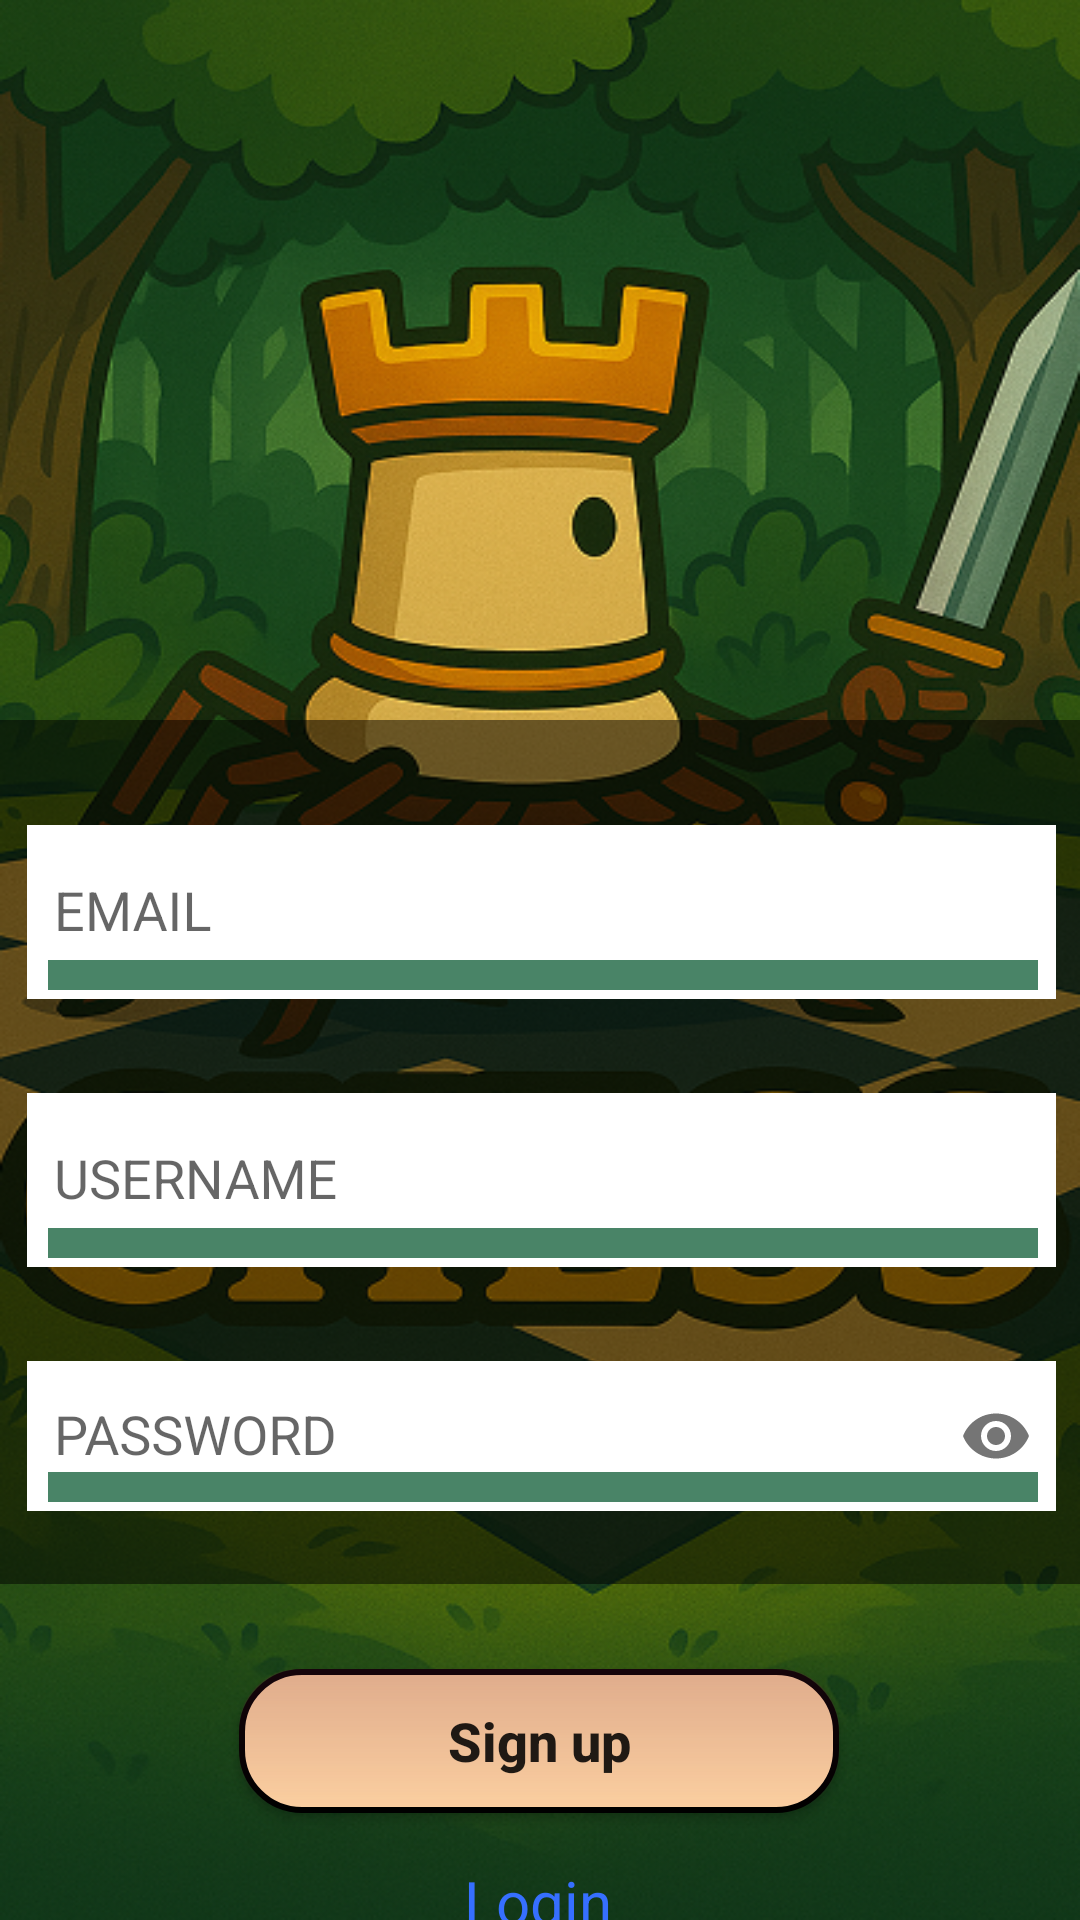

Reconstruct the res/layout file that produces this screen, plus the resources it refers to.
<!-- AndroidManifest.xml: application theme Theme.AppCompat.Light.NoActionBar -->
<!-- res/layout/fragment_inscription.xml -->
<?xml version="1.0" encoding="utf-8"?>
<androidx.constraintlayout.widget.ConstraintLayout
    xmlns:android="http://schemas.android.com/apk/res/android"
    xmlns:app="http://schemas.android.com/apk/res-auto"
    xmlns:tools="http://schemas.android.com/tools"
    android:layout_width="match_parent"
    android:layout_height="match_parent"
    android:background="@drawable/logo"
    tools:context=".MainActivity">

    
    <androidx.constraintlayout.widget.ConstraintLayout
        android:id="@+id/signupContainer"
        android:layout_width="391dp"
        android:layout_height="288dp"
        android:layout_marginStart="30dp"
        android:layout_marginTop="240dp"
        android:layout_marginEnd="32dp"
        android:background="@color/black_transparent"
        android:padding="24dp"
        app:layout_constraintEnd_toEndOf="parent"
        app:layout_constraintHorizontal_bias="0.49"
        app:layout_constraintStart_toStartOf="parent"
        app:layout_constraintTop_toTopOf="parent">

        
        <com.google.android.material.textfield.TextInputLayout
            android:id="@+id/emailInputLayout"
            android:layout_width="350dp"
            android:layout_height="wrap_content"
            android:hint="@string/email"
            app:errorEnabled="true"
            app:layout_constraintTop_toTopOf="parent"
            app:layout_constraintStart_toStartOf="parent"
            app:layout_constraintEnd_toEndOf="parent">

            <com.google.android.material.textfield.TextInputEditText
                android:id="@+id/editTextEmail"
                android:layout_width="match_parent"
                android:layout_height="58dp"
                android:inputType="textEmailAddress"
                android:background="@drawable/edittext_background"
                android:padding="12dp"/>
        </com.google.android.material.textfield.TextInputLayout>

        
        <com.google.android.material.textfield.TextInputLayout
            android:id="@+id/usernameInputLayout"
            android:layout_width="350dp"
            android:layout_height="wrap_content"
            android:hint="@string/username"
            app:errorEnabled="true"
            app:layout_constraintTop_toBottomOf="@id/emailInputLayout"
            app:layout_constraintStart_toStartOf="parent"
            app:layout_constraintEnd_toEndOf="parent">

            <com.google.android.material.textfield.TextInputEditText
                android:id="@+id/editTextLogin"
                android:layout_width="match_parent"
                android:layout_height="58dp"
                android:inputType="text"
                android:background="@drawable/edittext_background"
                android:padding="12dp"/>
        </com.google.android.material.textfield.TextInputLayout>

        
        <com.google.android.material.textfield.TextInputLayout
            android:id="@+id/passwordInputLayout"
            android:layout_width="350dp"
            android:layout_height="wrap_content"
            android:hint="@string/password"
            app:errorEnabled="true"
            app:passwordToggleEnabled="true"
            app:layout_constraintTop_toBottomOf="@id/usernameInputLayout"
            app:layout_constraintStart_toStartOf="parent"
            app:layout_constraintEnd_toEndOf="parent">

            <com.google.android.material.textfield.TextInputEditText
                android:id="@+id/editTextPassword"
                android:layout_width="match_parent"
                android:layout_height="50dp"
                android:inputType="textPassword"
                android:background="@drawable/edittext_background"
                android:padding="12dp"/>
        </com.google.android.material.textfield.TextInputLayout>

    </androidx.constraintlayout.widget.ConstraintLayout>

    
    <Button
        android:id="@+id/home_signup_button"
        android:layout_width="200dp"
        android:layout_height="wrap_content"
        android:layout_marginTop="16dp"
        android:background="@drawable/button_degrade"
        android:text="@string/signup"
        android:textAllCaps="false"
        android:textSize="18sp"
        android:textStyle="bold"
        app:layout_constraintBottom_toBottomOf="parent"
        app:layout_constraintEnd_toEndOf="parent"
        app:layout_constraintHorizontal_bias="0.497"
        app:layout_constraintStart_toStartOf="parent"
        app:layout_constraintTop_toBottomOf="@id/signupContainer"
        app:layout_constraintVertical_bias="0.254" />

    
    <TextView
        android:id="@+id/loginLink"
        android:layout_width="wrap_content"
        android:layout_height="wrap_content"
        android:layout_marginTop="16dp"
        android:clickable="true"
        android:focusable="true"
        android:text="@string/login"
        android:textColor="@color/blue_link"
        android:textSize="20sp"
        app:layout_constraintEnd_toEndOf="parent"
        app:layout_constraintHorizontal_bias="0.498"
        app:layout_constraintStart_toStartOf="parent"
        app:layout_constraintTop_toBottomOf="@id/home_signup_button" />

</androidx.constraintlayout.widget.ConstraintLayout>
<!-- resources referenced by this layout -->
<resources>
  <color name="black_transparent">#80000000</color>
  <color name="blue_link">#366FFF</color>
  <!-- drawable button_degrade (drawable) -->
  <?xml version="1.0" encoding="utf-8"?>
  <layer-list xmlns:android="http://schemas.android.com/apk/res/android">
  
      
      <item>
          <shape android:shape="rectangle">
              <solid android:color="@color/beige" />
              <stroke
                  android:width="2dp"
                  android:color="@color/black" />
              <corners android:radius="20dp" />
          </shape>
      </item>
  
      
      <item>
          <shape android:shape="rectangle">
              <gradient
                  android:angle="270"
                  android:startColor="@color/grenat_20"
              android:endColor="#00330000"
                  android:type="linear" />
              <corners android:radius="20dp" />
          </shape>
      </item>
  
  </layer-list>
  <!-- drawable edittext_background (drawable) -->
  <?xml version="1.0" encoding="utf-8"?>
  <layer-list xmlns:android="http://schemas.android.com/apk/res/android">
  
      
      <item>
          <shape android:shape="rectangle">
              <solid android:color="@android:color/white"/>
          </shape>
      </item>
  
      
      <item android:gravity="bottom"
          android:left="10dp"
          android:right="10dp"
          android:bottom="3dp">
          <shape android:shape="rectangle">
              <size android:height="10dp"/> 
              <solid android:color="@color/green" /> 
          </shape>
      </item>
  
  </layer-list>
  <!-- drawable logo: png bitmap (drawable, 603196 bytes) -->
  <string name="email">EMAIL</string>
  <string name="login">Login</string>
  <string name="password">PASSWORD</string>
  <string name="signup">Sign up</string>
  <string name="username">USERNAME</string>
  <color name="beige">#FCD0A1</color>
  <color name="black">#FF000000</color>
  <color name="grenat_20">#336D1A36</color>
  <color name="green">#498467</color>
</resources>
